Run: headless pygame with SDL's dummy video driver; simulated clock (each Clock.tick advances the game by its frame time, no real sleeping); random seed 0; keys injected as events and as key.get_pressed() state; no mouse input.
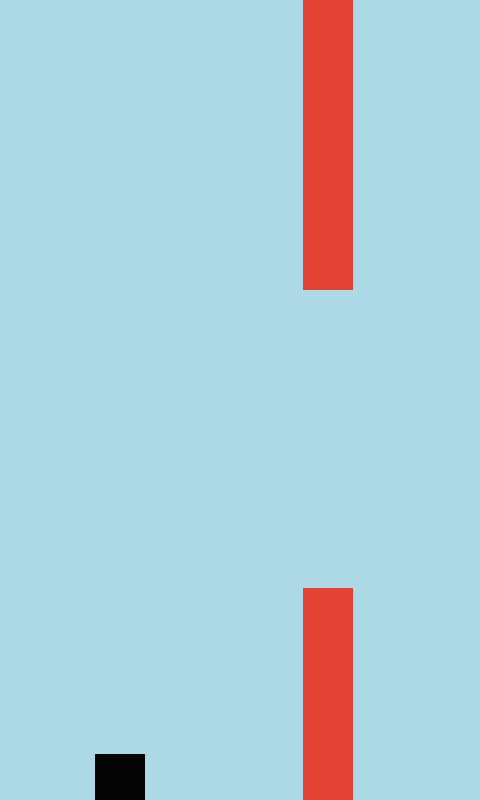
Frame 1 of 2 · flips 1–60 · no input
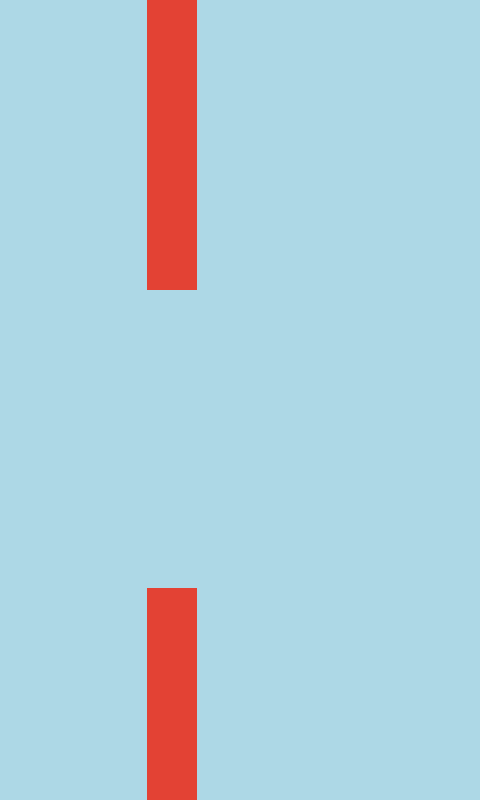
Frame 2 of 2 · flips 61–180 · tapped SPACE, RETURN · held RIGHT (→), D

The pygame program that drew these frames:

import pygame
import random

pygame.init()

WIDTH = 480
HEIGHT = 800
FRAMERATE = 60
SCREEN = pygame.display.set_mode((WIDTH, HEIGHT))
pygame.display.set_caption('Flappy Bird')

clock = pygame.time.Clock()

# COLORS
light_blue = (173, 216, 230)
black = (5, 5, 5)
red = (227, 66, 52)

passage_width = random.randint(200, 350)
passage_height = random.randint(200, 600)

# ELEMENTS
PLAYER = pygame.Rect(WIDTH/4-25, HEIGHT/2, 50, 50)
down_obst = pygame.Rect((WIDTH, passage_height), (50, 600))
up_obst = pygame.Rect((WIDTH, passage_height - passage_width - 600), (50, 600))

def window():
    SCREEN.fill(light_blue)
    pygame.draw.rect(SCREEN, black, PLAYER)
    pygame.draw.rect(SCREEN, red, down_obst)
    pygame.draw.rect(SCREEN, red, up_obst)
    pygame.display.update()
    

def player_movement(player: pygame.Rect, pressed_key):
    gravity = 6
    position = pygame.math.Vector2(player.topleft)
    position.y += gravity
    player.y = round(position.y)

    if pressed_key[pygame.K_SPACE]:
        player.y += -25

    if player.colliderect(down_obst) or player.colliderect(up_obst):
        pygame.quit()


def obstacles_movement(down_obst, up_obst):
    speed = 3

    down_obst_pos = pygame.math.Vector2(down_obst.topleft)
    down_obst_pos.x -= speed
    down_obst.x = round(down_obst_pos.x)
 
    up_obst_pos = pygame.math.Vector2(up_obst.topleft)
    up_obst_pos.x -= speed
    up_obst.x = round(up_obst_pos.x)


def main():
    run = True 
    while run: #while run == True:
        clock.tick(FRAMERATE)
        for event in pygame.event.get():
            if event.type == pygame.QUIT:
                run = False

        pressed_key = pygame.key.get_pressed()

        window()
        obstacles_movement(down_obst, up_obst)
        player_movement(PLAYER, pressed_key)
        
    pygame.quit()

if __name__ == "__main__":
    main()
